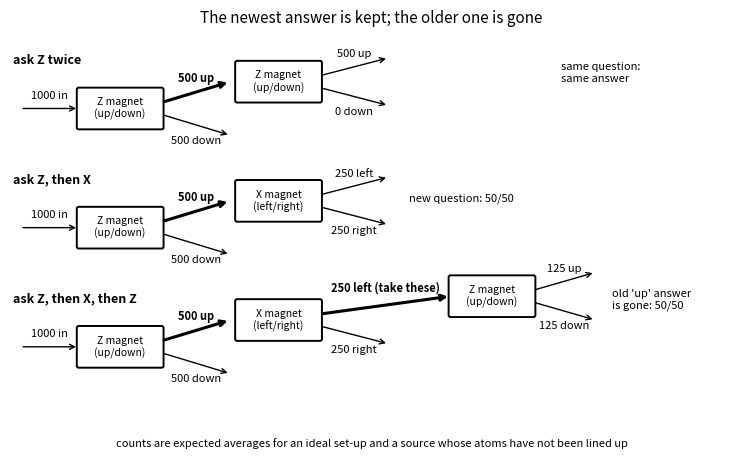

Python code for this plot: (Note: this script raises an exception after producing the figure.)
import numpy as np, matplotlib
matplotlib.use("Agg"); import matplotlib.pyplot as plt
from matplotlib.patches import FancyBboxPatch
out="/home/user/quantum-tutor-2/work/20261008-075243-what-is-qm/figures/b-three-magnets.png"
# counts from Born rule (check_B_04)
up=np.array([1,0]); dn=np.array([0,1]); L=np.array([1,-1])/np.sqrt(2); R=np.array([1,1])/np.sqrt(2)
P=lambda a,b: abs(np.vdot(a,b))**2
N=1000; zu=N*0.5; zd=N*0.5   # unpolarized source
plt.rcParams.update({"font.size":9})
fig,ax=plt.subplots(figsize=(7.5,4.6)); ax.set_xlim(0,10.5); ax.set_ylim(0,6.6); ax.axis("off")
def box(x,y,lab):
    ax.add_patch(FancyBboxPatch((x-0.6,y-0.32),1.2,0.64,boxstyle="round,pad=0.03",fc="white",ec="k",lw=1.4))
    ax.text(x,y,lab,ha="center",va="center",fontsize=7.5)
def arrow(x0,y0,x1,y1,lab,bold=False,dy=0.13):
    ax.annotate("",xy=(x1,y1),xytext=(x0,y0),arrowprops=dict(arrowstyle="->",lw=2.2 if bold else 1))
    ax.text((x0+x1)/2,(y0+y1)/2+dy,lab,ha="center",va="bottom",fontsize=8,fontweight="bold" if bold else "normal")
Zl="Z magnet\n(up/down)"; Xl="X magnet\n(left/right)"
rows=[(5.3,"ask Z twice"),(3.3,"ask Z, then X"),(1.3,"ask Z, then X, then Z")]
for y,t in rows:
    ax.text(0.05,y+0.75,t,fontsize=9,fontweight="bold",ha="left")
    arrow(0.15,y,1.0,y,f"{N} in"); box(1.6,y,Zl)
    arrow(2.2,y+0.1,3.2,y+0.45,f"{zu:.0f} up",bold=True); arrow(2.2,y-0.1,3.2,y-0.45,f"{zd:.0f} down",dy=-0.35)
# row1
y=5.3; box(3.9,y+0.45,Zl); arrow(4.5,y+0.55,5.5,y+0.85,f"{zu*P(up,up):.0f} up"); arrow(4.5,y+0.35,5.5,y+0.05,f"{zu*P(dn,up):.0f} down",dy=-0.33)
# row2
y=3.3; box(3.9,y+0.45,Xl); arrow(4.5,y+0.55,5.5,y+0.85,f"{zu*P(L,up):.0f} left"); arrow(4.5,y+0.35,5.5,y+0.05,f"{zu*P(R,up):.0f} right",dy=-0.33)
# row3
y=1.3; box(3.9,y+0.45,Xl); nl=zu*P(L,up)
arrow(4.5,y+0.55,6.4,y+0.85,f"{nl:.0f} left (take these)",bold=True,dy=0.18); arrow(4.5,y+0.35,5.5,y+0.05,f"{zu*P(R,up):.0f} right",dy=-0.33)
box(7.0,y+0.85,Zl); arrow(7.6,y+0.95,8.5,y+1.25,f"{nl*P(up,L):.0f} up"); arrow(7.6,y+0.75,8.5,y+0.45,f"{nl*P(dn,L):.0f} down",dy=-0.33)
ax.text(8.0,5.75,"same question:\nsame answer",fontsize=8,style="italic")
ax.text(5.8,3.75,"new question: 50/50",fontsize=8,style="italic")
ax.text(8.75,1.95,"old 'up' answer\nis gone: 50/50",fontsize=8,style="italic")
ax.set_title("The newest answer is kept; the older one is gone",fontsize=11)
fig.text(0.5,0.02,"counts are expected averages for an ideal set-up and a source whose atoms have not been lined up",ha="center",fontsize=8)
fig.tight_layout(rect=(0,0.04,1,1)); fig.savefig(out,dpi=150); print("saved",out)
